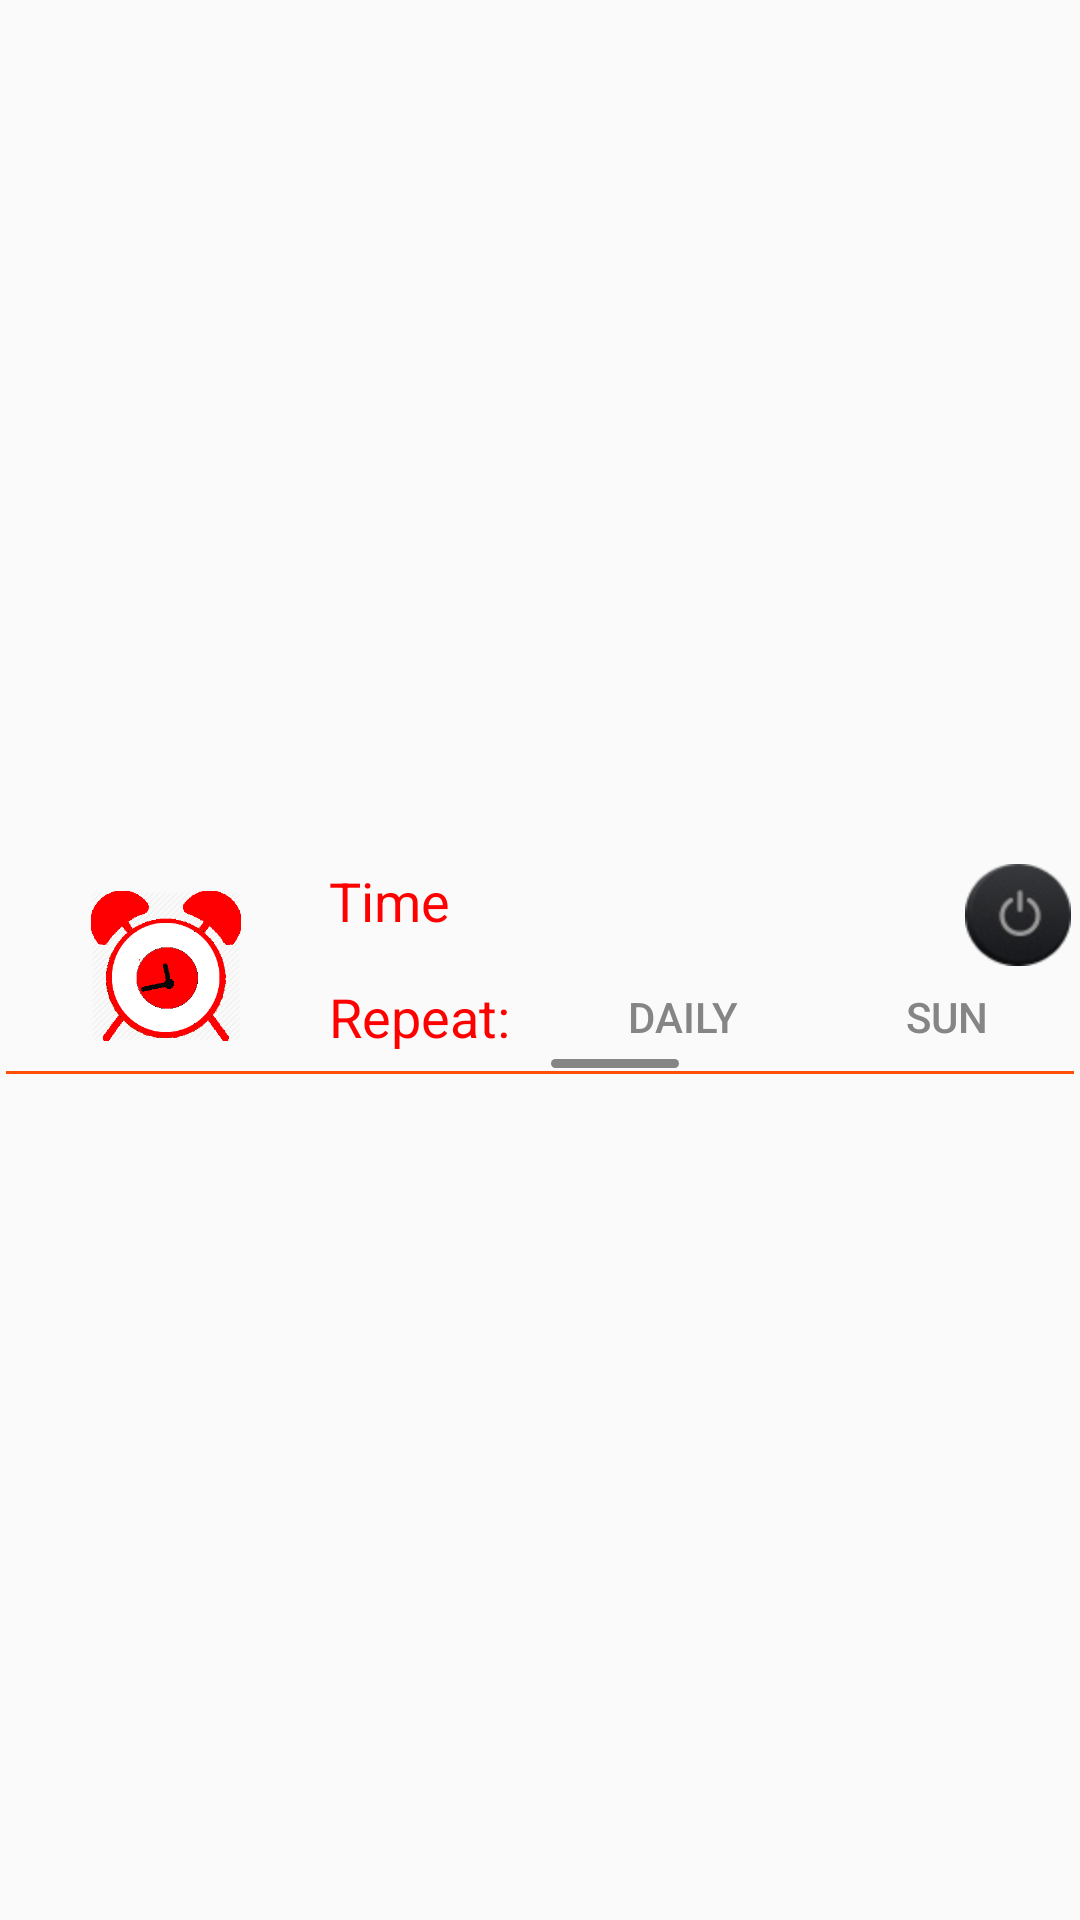

Reconstruct the res/layout file that produces this screen, plus the resources it refers to.
<!-- AndroidManifest.xml: application theme AppTheme -->
<!-- res/layout/single_item_list_alarm.xml -->
<?xml version="1.0" encoding="utf-8"?>
<LinearLayout xmlns:android="http://schemas.android.com/apk/res/android"
    android:layout_width="match_parent"
    android:layout_height="wrap_content"
    android:gravity="center_vertical"
    android:orientation="vertical"
    android:padding="2dp" >

    <LinearLayout
        android:layout_width="match_parent"
        android:layout_height="70dp"
        android:layout_marginTop="5dp"
        android:gravity="center_vertical"
        android:orientation="horizontal"
        android:weightSum="10" >

        <ImageView
            android:layout_width="0dp"
            android:layout_height="50dp"
            android:layout_weight="3"
            android:scaleType="centerInside"
            android:src="@drawable/active_alarm" />

        <LinearLayout
            android:layout_width="0dp"
            android:layout_height="fill_parent"
            android:layout_gravity="center_vertical"
            android:layout_weight="7"
            android:orientation="vertical"
            android:padding="1dp"
            android:weightSum="2" >

            <RelativeLayout
                android:layout_width="fill_parent"
                android:layout_height="0dp"
                android:layout_weight="1"
                android:orientation="horizontal" >

                <TextView
                    android:id="@+id/tvTime"
                    android:layout_width="wrap_content"
                    android:layout_height="fill_parent"
                    android:text="Time"
                    android:textColor="@color/txt_color_red"
                    android:textSize="18sp" />

                <ImageButton
                    android:id="@+id/ibtnOnOffAlrm"
                    android:layout_width="wrap_content"
                    android:layout_height="fill_parent"
                    android:layout_alignParentRight="true"
                    android:background="@drawable/selector_on_off_alarm" />
            </RelativeLayout>

            <LinearLayout
                android:layout_width="fill_parent"
                android:layout_height="0dp"
                android:layout_weight="1"
                android:gravity="center_vertical"
                android:orientation="horizontal"
                android:weightSum="10" >

                <TextView
                    android:id="@+id/tvRepeat"
                    android:layout_width="0dp"
                    android:layout_height="wrap_content"
                    android:layout_weight="3"
                    android:text="Repeat:"
                    android:textColor="@color/txt_color_red"
                    android:textSize="18sp" />

                <HorizontalScrollView
                    style="@style/scrollbar_shape_style"
                    android:layout_width="0dp"
                    android:layout_height="fill_parent"
                    android:layout_weight="7" >

                    <LinearLayout
                        android:id="@+id/llDayList"
                        android:layout_width="fill_parent"
                        android:layout_height="fill_parent"
                        android:orientation="horizontal" >

                        <Button
                            android:layout_width="wrap_content"
                            android:layout_height="fill_parent"
                            android:background="@color/bg_color_transparent"
                            android:text="Daily"
                            android:textColor="@drawable/day_selector" />

                        <Button
                            android:layout_width="wrap_content"
                            android:layout_height="fill_parent"
                            android:background="@color/bg_color_transparent"
                            android:text="Sun"
                            android:textColor="@drawable/day_selector" />

                        <Button
                            android:layout_width="wrap_content"
                            android:layout_height="fill_parent"
                            android:background="@color/bg_color_transparent"
                            android:text="Mon"
                            android:textColor="@drawable/day_selector" />

                        <Button
                            android:layout_width="wrap_content"
                            android:layout_height="fill_parent"
                            android:background="@color/bg_color_transparent"
                            android:text="Tue"
                            android:textColor="@drawable/day_selector" />

                        <Button
                            android:layout_width="wrap_content"
                            android:layout_height="fill_parent"
                            android:background="@color/bg_color_transparent"
                            android:text="Wed"
                            android:textColor="@drawable/day_selector" />

                        <Button
                            android:layout_width="wrap_content"
                            android:layout_height="fill_parent"
                            android:background="@color/bg_color_transparent"
                            android:text="Thu"
                            android:textColor="@drawable/day_selector" />

                        <Button
                            android:layout_width="wrap_content"
                            android:layout_height="fill_parent"
                            android:background="@color/bg_color_transparent"
                            android:text="Fri"
                            android:textColor="@drawable/day_selector" />

                        <Button
                            android:layout_width="wrap_content"
                            android:layout_height="fill_parent"
                            android:background="@color/bg_color_transparent"
                            android:text="Sat"
                            android:textColor="@drawable/day_selector" />
                    </LinearLayout>
>
                </HorizontalScrollView>
            </LinearLayout>
        </LinearLayout>
    </LinearLayout>

    <LinearLayout
        android:layout_width="match_parent"
        android:layout_height="1dp"
        android:background="@color/txt_color_view_not_selected"
        android:gravity="center_vertical" />

</LinearLayout>
<!-- resources referenced by this layout -->
<resources>
  <color name="bg_color_transparent">#00000000</color>
  <color name="txt_color_red">#ffff0000</color>
  <color name="txt_color_view_not_selected">#fffd4f06</color>
  <!-- drawable active_alarm: png bitmap (drawable-hdpi, 26276 bytes) -->
  <!-- drawable day_selector (drawable) -->
  <?xml version="1.0" encoding="utf-8"?>
  <selector xmlns:android="http://schemas.android.com/apk/res/android" >
      <item android:state_selected="true" android:color="#46c2ea"></item>
  	<item android:color="#858585"></item>
  </selector>
  <!-- drawable selector_on_off_alarm (drawable) -->
  <?xml version="1.0" encoding="utf-8"?>
  <selector xmlns:android="http://schemas.android.com/apk/res/android" >
      <item android:state_selected="true" android:drawable="@drawable/on"/>
  	<item android:state_selected="false" android:drawable="@drawable/off"/>
  </selector>
  <style name="scrollbar_shape_style">
         
          <item name="android:scrollbarStyle">outsideOverlay</item>
          <item name="android:fadeScrollbars">true</item>
          <item name="android:scrollbarThumbHorizontal">@drawable/bg_hzscrollbar_thumb</item>
          <item name="android:scrollbarSize">3dp</item>
          <item name="android:scrollbarDefaultDelayBeforeFade">1000</item>
      </style>
  <style name="AppTheme" parent="AppBaseTheme">
          
      </style>
  <!-- drawable on: png bitmap (drawable-hdpi, 5643 bytes) -->
  <!-- drawable off: png bitmap (drawable-hdpi, 4562 bytes) -->
  <!-- drawable bg_hzscrollbar_thumb (drawable) -->
  <?xml version="1.0" encoding="utf-8"?>
  <shape xmlns:android="http://schemas.android.com/apk/res/android" 
      android:shape="rectangle">
      <solid android:color="#ff858585"/>
  <corners android:radius="10dp"/>
  </shape>
  <style name="AppBaseTheme" parent="Theme.AppCompat.Light">
          
      </style>
</resources>
